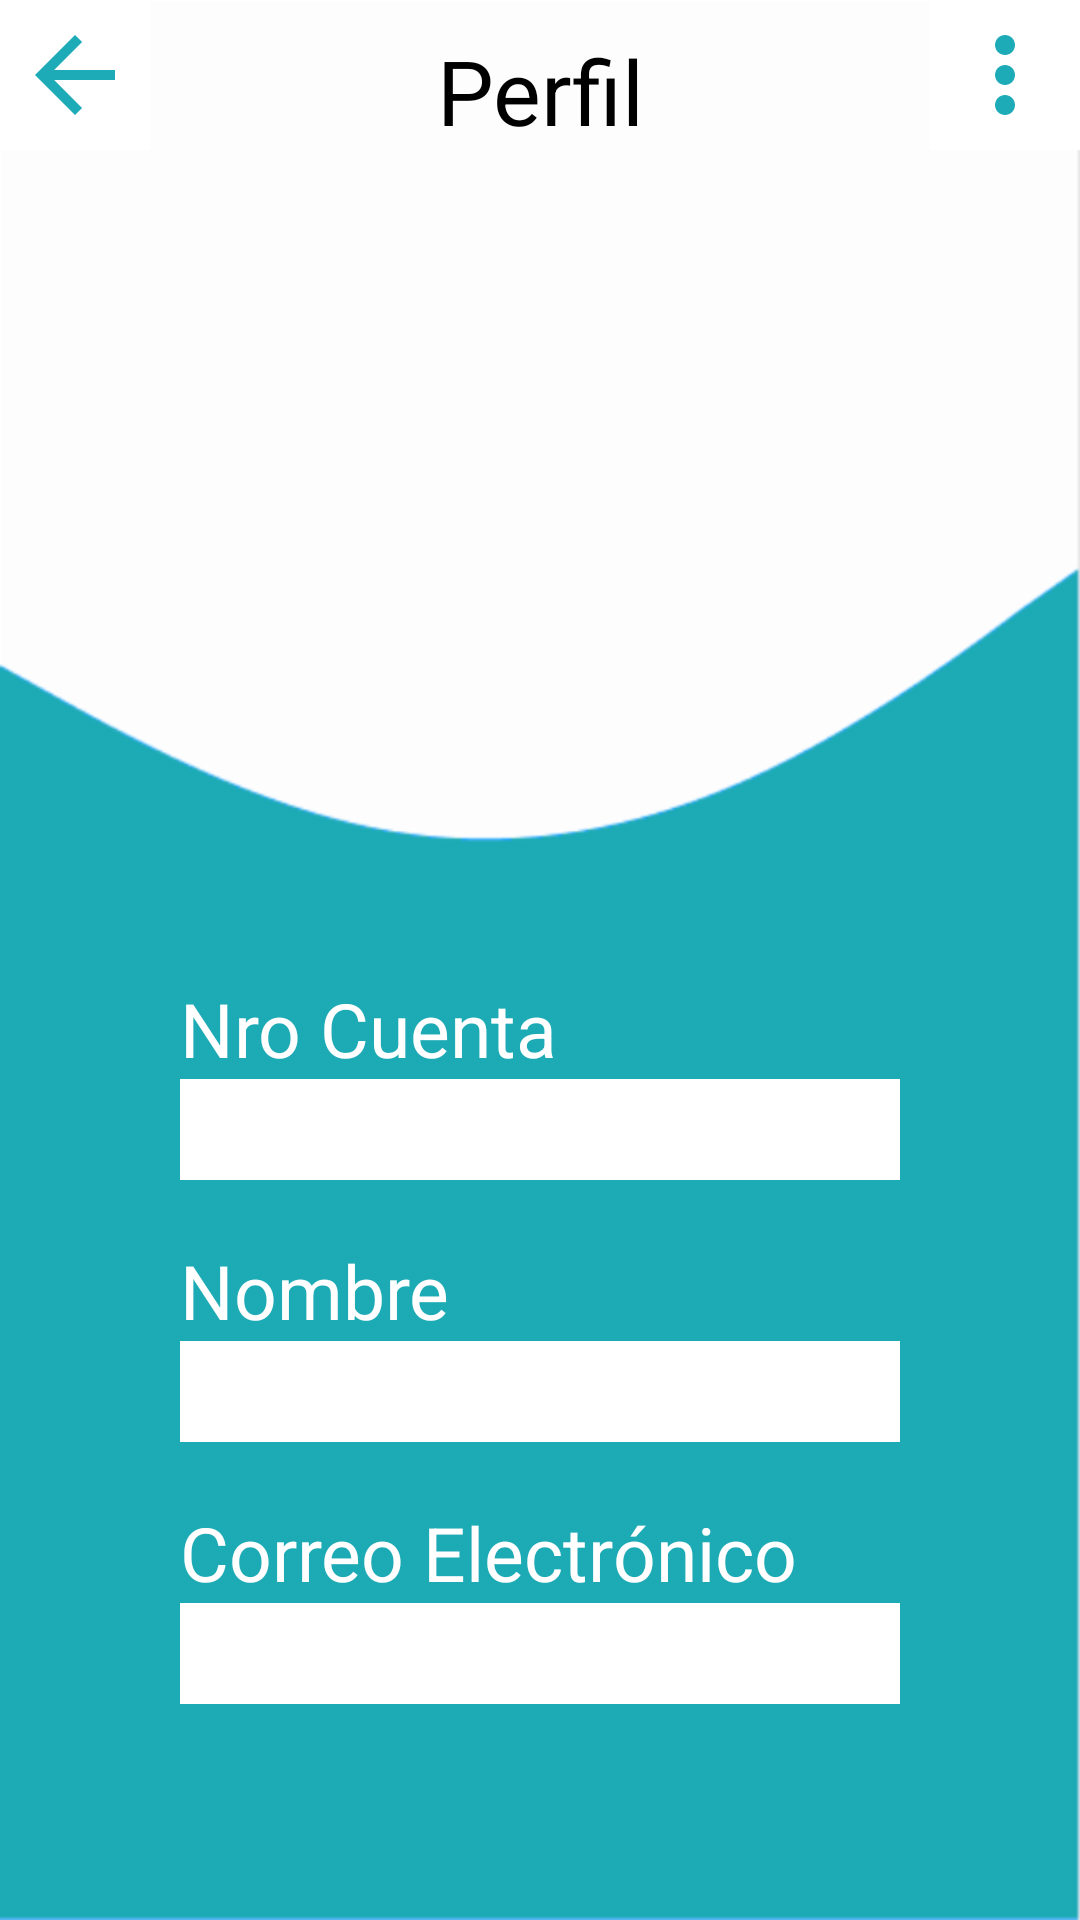

Reconstruct the res/layout file that produces this screen, plus the resources it refers to.
<!-- AndroidManifest.xml: application theme Theme.AppCompat.NoActionBar -->
<!-- res/layout/activity_profile.xml -->
<?xml version="1.0" encoding="utf-8"?>
<LinearLayout xmlns:android="http://schemas.android.com/apk/res/android"
    xmlns:app="http://schemas.android.com/apk/res-auto"
    xmlns:tools="http://schemas.android.com/tools"
    android:layout_width="match_parent"
    android:layout_height="match_parent"
    android:background="@drawable/background_profile"
    tools:context=".view.ProfileActivity"
    android:orientation="vertical">

    <RelativeLayout
        android:layout_width="match_parent"
        android:layout_height="50dp">

        <ImageButton
            android:layout_width="50dp"
            android:layout_height="50dp"
            android:layout_alignParentLeft="true"
            android:layout_alignParentTop="true"
            android:background="@color/white"
            android:src="@drawable/icon_arrow"
            android:onClick="back"/>

        <ImageButton
            android:layout_width="50dp"
            android:layout_height="50dp"
            android:layout_alignParentRight="true"
            android:layout_alignParentTop="true"
            android:background="@color/white"
            android:src="@drawable/icon_points"
            android:onClick="menu"/>

        <TextView
            android:id="@+id/titleProfile"
            android:layout_width="match_parent"
            android:layout_height="wrap_content"
            android:layout_marginHorizontal="100dp"
            android:layout_marginTop="10dp"
            android:text="@string/profile"
            android:textSize="30sp"
            android:textColor="@color/black"
            android:textAlignment="center"
            android:gravity="center_horizontal" />

    </RelativeLayout>

    <LinearLayout
        android:layout_width="match_parent"
        android:layout_height="match_parent"
        android:orientation="vertical"
        android:weightSum="1">

        <RelativeLayout
            android:layout_width="match_parent"
            android:layout_height="0dp"
            android:layout_weight="0.4">

            <ImageView
                android:id="@+id/imageProfile"
                android:layout_width="200dp"
                android:layout_height="200dp"
                android:layout_centerInParent="true"
                android:src="@drawable/avatar"/>

        </RelativeLayout>

        <LinearLayout
            android:layout_width="match_parent"
            android:layout_height="0dp"
            android:orientation="vertical"
            android:layout_weight="0.6">

            <TextView
                android:layout_width="match_parent"
                android:layout_height="wrap_content"
                android:layout_marginTop="40dp"
                android:layout_marginHorizontal="60dp"
                android:text="@string/count_profile"
                android:textSize="25sp"
                android:textColor="@color/white"/>

            <TextView
                android:id="@+id/countProfile"
                android:layout_width="match_parent"
                android:layout_height="wrap_content"
                android:layout_marginHorizontal="60dp"
                android:textSize="25sp"
                android:background="@color/white"
                android:textColor="@color/black"/>

            <TextView
                android:layout_width="match_parent"
                android:layout_height="wrap_content"
                android:layout_marginTop="20dp"
                android:layout_marginHorizontal="60dp"
                android:text="@string/name_profile"
                android:textSize="25sp"
                android:textColor="@color/white"/>

            <TextView
                android:id="@+id/nameProfile"
                android:layout_width="match_parent"
                android:layout_height="wrap_content"
                android:layout_marginHorizontal="60dp"
                android:textSize="25sp"
                android:background="@color/white"
                android:textColor="@color/black"/>

            <TextView
                android:layout_width="match_parent"
                android:layout_height="wrap_content"
                android:layout_marginTop="20dp"
                android:layout_marginHorizontal="60dp"
                android:text="@string/email_profile"
                android:textSize="25sp"
                android:textColor="@color/white"/>

            <TextView
                android:id="@+id/emailProfile"
                android:layout_width="match_parent"
                android:layout_height="wrap_content"
                android:layout_marginHorizontal="60dp"
                android:textSize="25sp"
                android:background="@color/white"
                android:textColor="@color/black"/>

        </LinearLayout>

    </LinearLayout>

</LinearLayout>
<!-- resources referenced by this layout -->
<resources>
  <color name="black">#FF000000</color>
  <color name="white">#FFFFFFFF</color>
  <!-- drawable background_profile: png bitmap (drawable-hdpi, 6484 bytes) -->
  <!-- drawable icon_arrow (drawable) -->
  <vector android:autoMirrored="true" android:height="40dp"
      android:tint="@color/color_app" android:viewportHeight="24"
      android:viewportWidth="24" android:width="40dp" xmlns:android="http://schemas.android.com/apk/res/android">
      <path android:fillColor="@android:color/white" android:pathData="M20,11H7.83l5.59,-5.59L12,4l-8,8 8,8 1.41,-1.41L7.83,13H20v-2z"/>
  </vector>
  <!-- drawable icon_points (drawable) -->
  <vector android:height="40dp" android:tint="@color/color_app"
      android:viewportHeight="24" android:viewportWidth="24"
      android:width="40dp" xmlns:android="http://schemas.android.com/apk/res/android">
      <path android:fillColor="@android:color/white" android:pathData="M12,8c1.1,0 2,-0.9 2,-2s-0.9,-2 -2,-2 -2,0.9 -2,2 0.9,2 2,2zM12,10c-1.1,0 -2,0.9 -2,2s0.9,2 2,2 2,-0.9 2,-2 -0.9,-2 -2,-2zM12,16c-1.1,0 -2,0.9 -2,2s0.9,2 2,2 2,-0.9 2,-2 -0.9,-2 -2,-2z"/>
  </vector>
  <string name="count_profile">Nro Cuenta</string>
  <string name="email_profile">Correo Electrónico</string>
  <string name="name_profile">Nombre</string>
  <string name="profile">Perfil</string>
  <color name="color_app">#1DACB7</color>
</resources>
